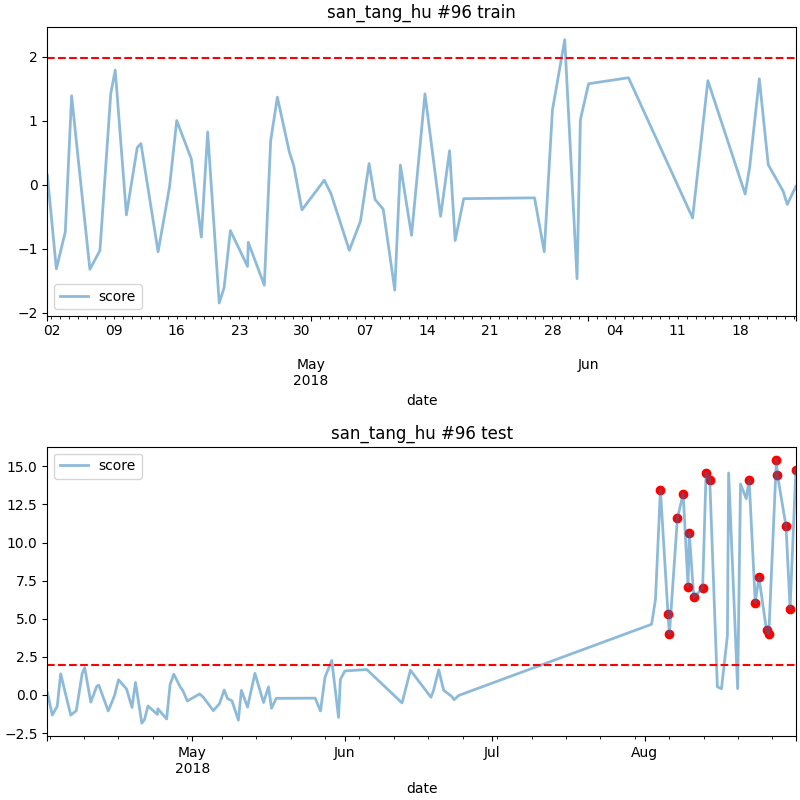

The table this chart was drawn from, first rows:
date, score
2018-08-04 05:00, 13.47
2018-08-05 18:00, 5.33
2018-08-06 01:00, 4.009
2018-08-07 16:00, 11.58
2018-08-08 20:00, 13.22
2018-08-09 20:00, 7.109
2018-08-10 02:00, 10.62
2018-08-11 00:00, 6.398
2018-08-12 19:00, 7.015
2018-08-13 12:00, 14.58
2018-08-14 06:00, 14.11
2018-08-22 06:00, 14.13
2018-08-23 12:00, 6.057
2018-08-24 06:00, 7.724
2018-08-25 19:00, 4.236
2018-08-26 06:00, 3.987
2018-08-27 19:00, 15.43
2018-08-28 00:00, 14.46
2018-08-29 18:00, 11.08
2018-08-30 14:00, 5.673
2018-08-31 18:00, 14.77
